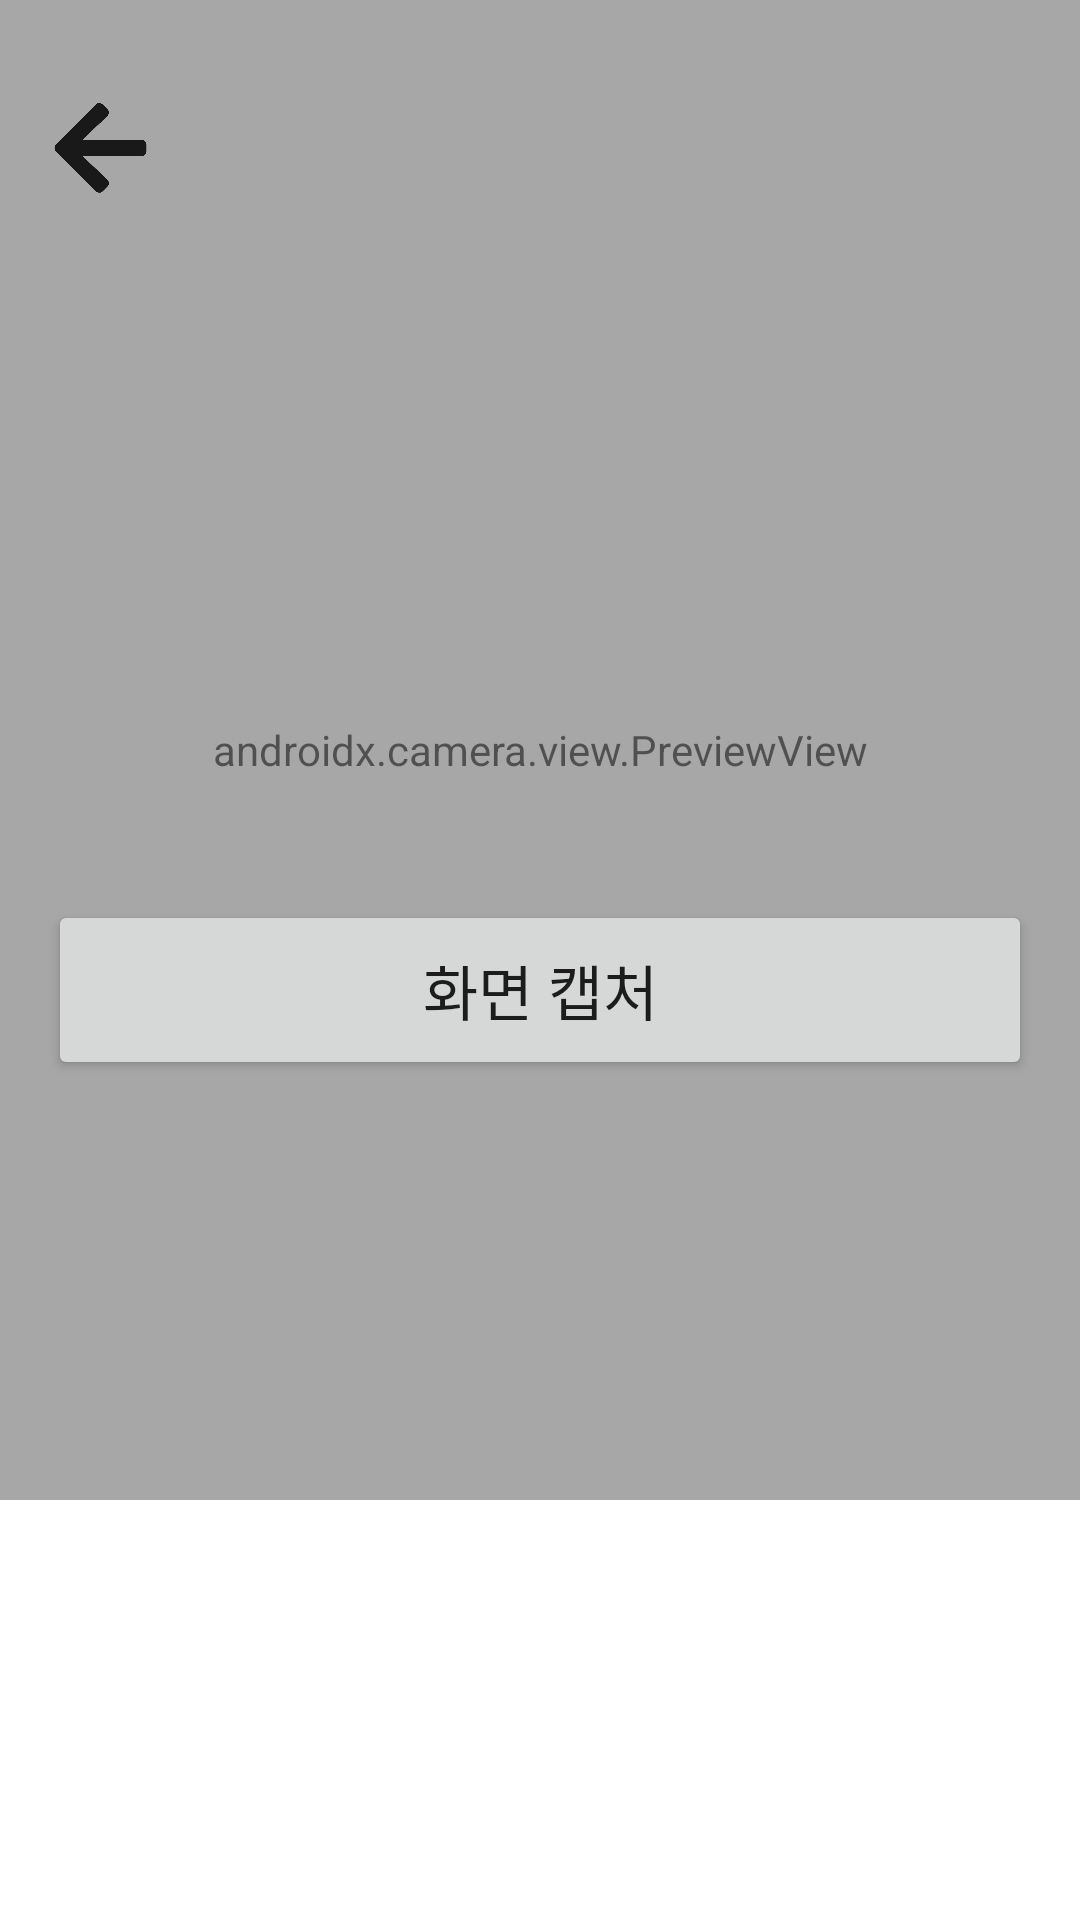

The Android layout XML behind this screen, and the referenced resources:
<!-- AndroidManifest.xml: application theme Theme.Pianissimo -->
<!-- res/layout/test_capture.xml -->
<?xml version="1.0" encoding="utf-8"?>
<FrameLayout xmlns:android="http://schemas.android.com/apk/res/android"
    xmlns:app="http://schemas.android.com/apk/res-auto"
    android:id="@+id/test_capture_FrameLayout"

    android:layout_width="match_parent"
    android:layout_height="match_parent">

    <androidx.camera.view.PreviewView
        android:id="@+id/test_capture_cameraView"
        android:layout_width="match_parent"
        android:layout_height="500sp" />

    <androidx.constraintlayout.widget.ConstraintLayout
        android:id="@+id/test_capture_layout"
        android:layout_width="match_parent"
        android:layout_height="match_parent"
        android:background="@color/gray_transparent"
        android:paddingLeft="16sp"
        android:paddingRight="16sp">

        <ImageView
            android:id="@+id/test_capture_goBackBtn"
            android:layout_width="35sp"
            android:layout_height="35sp"
            android:onClick="onClickGoBack_"
            android:src="@drawable/ic_arrow_left_02"
            app:layout_constraintEnd_toStartOf="@+id/test_capture_switchCameraBtn"
            app:layout_constraintHorizontal_chainStyle="spread_inside"
            app:layout_constraintStart_toStartOf="parent"
            app:layout_constraintTop_toTopOf="@+id/test_capture_switchCameraBtn" />

        <ImageView
            android:id="@+id/test_capture_switchCameraBtn"
            android:layout_width="35sp"
            android:layout_height="35sp"
            android:layout_marginTop="32sp"
            android:onClick="switchCamera"
            android:src="@drawable/ic_camera_02"
            app:layout_constraintEnd_toEndOf="parent"
            app:layout_constraintStart_toEndOf="@+id/test_capture_goBackBtn"
            app:layout_constraintTop_toTopOf="parent" />
        <Button
            android:id="@+id/reissuePasswordBtn"
            android:layout_width="match_parent"
            android:layout_height="60sp"
            android:layout_marginTop="20dp"
            android:onClick="captureImage"
            android:text="화면 캡처"
            android:textSize="20sp"
            app:layout_constraintBottom_toBottomOf="parent"
            app:layout_constraintEnd_toEndOf="parent"
            app:layout_constraintHorizontal_bias="0.5"
            app:layout_constraintStart_toStartOf="parent"
            app:layout_constraintTop_toTopOf="parent" />
    </androidx.constraintlayout.widget.ConstraintLayout>
</FrameLayout>
<!-- resources referenced by this layout -->
<resources>
  <color name="gray_transparent">#50FFFFFF</color>
  <!-- drawable ic_arrow_left_02: png bitmap (drawable-hdpi, 16999 bytes) -->
  <style name="Theme.Pianissimo" parent="Theme.MaterialComponents.DayNight.NoActionBar">
          
          <item name="colorPrimary">@color/purple_500</item>
          <item name="colorPrimaryVariant">@color/purple_700</item>
          <item name="colorOnPrimary">@color/white</item>
          
          <item name="colorSecondary">@color/teal_200</item>
          <item name="colorSecondaryVariant">@color/teal_700</item>
          <item name="colorOnSecondary">@color/black</item>
          
          <item name="android:statusBarColor" tools:targetApi="l">?attr/colorPrimaryVariant</item>
          
      </style>
  <color name="purple_500">#FF6200EE</color>
  <color name="purple_700">#FF3700B3</color>
  <color name="white">#FFFFFFFF</color>
  <color name="teal_200">#FF03DAC5</color>
  <color name="teal_700">#FF018786</color>
  <color name="black">#FF000000</color>
</resources>
